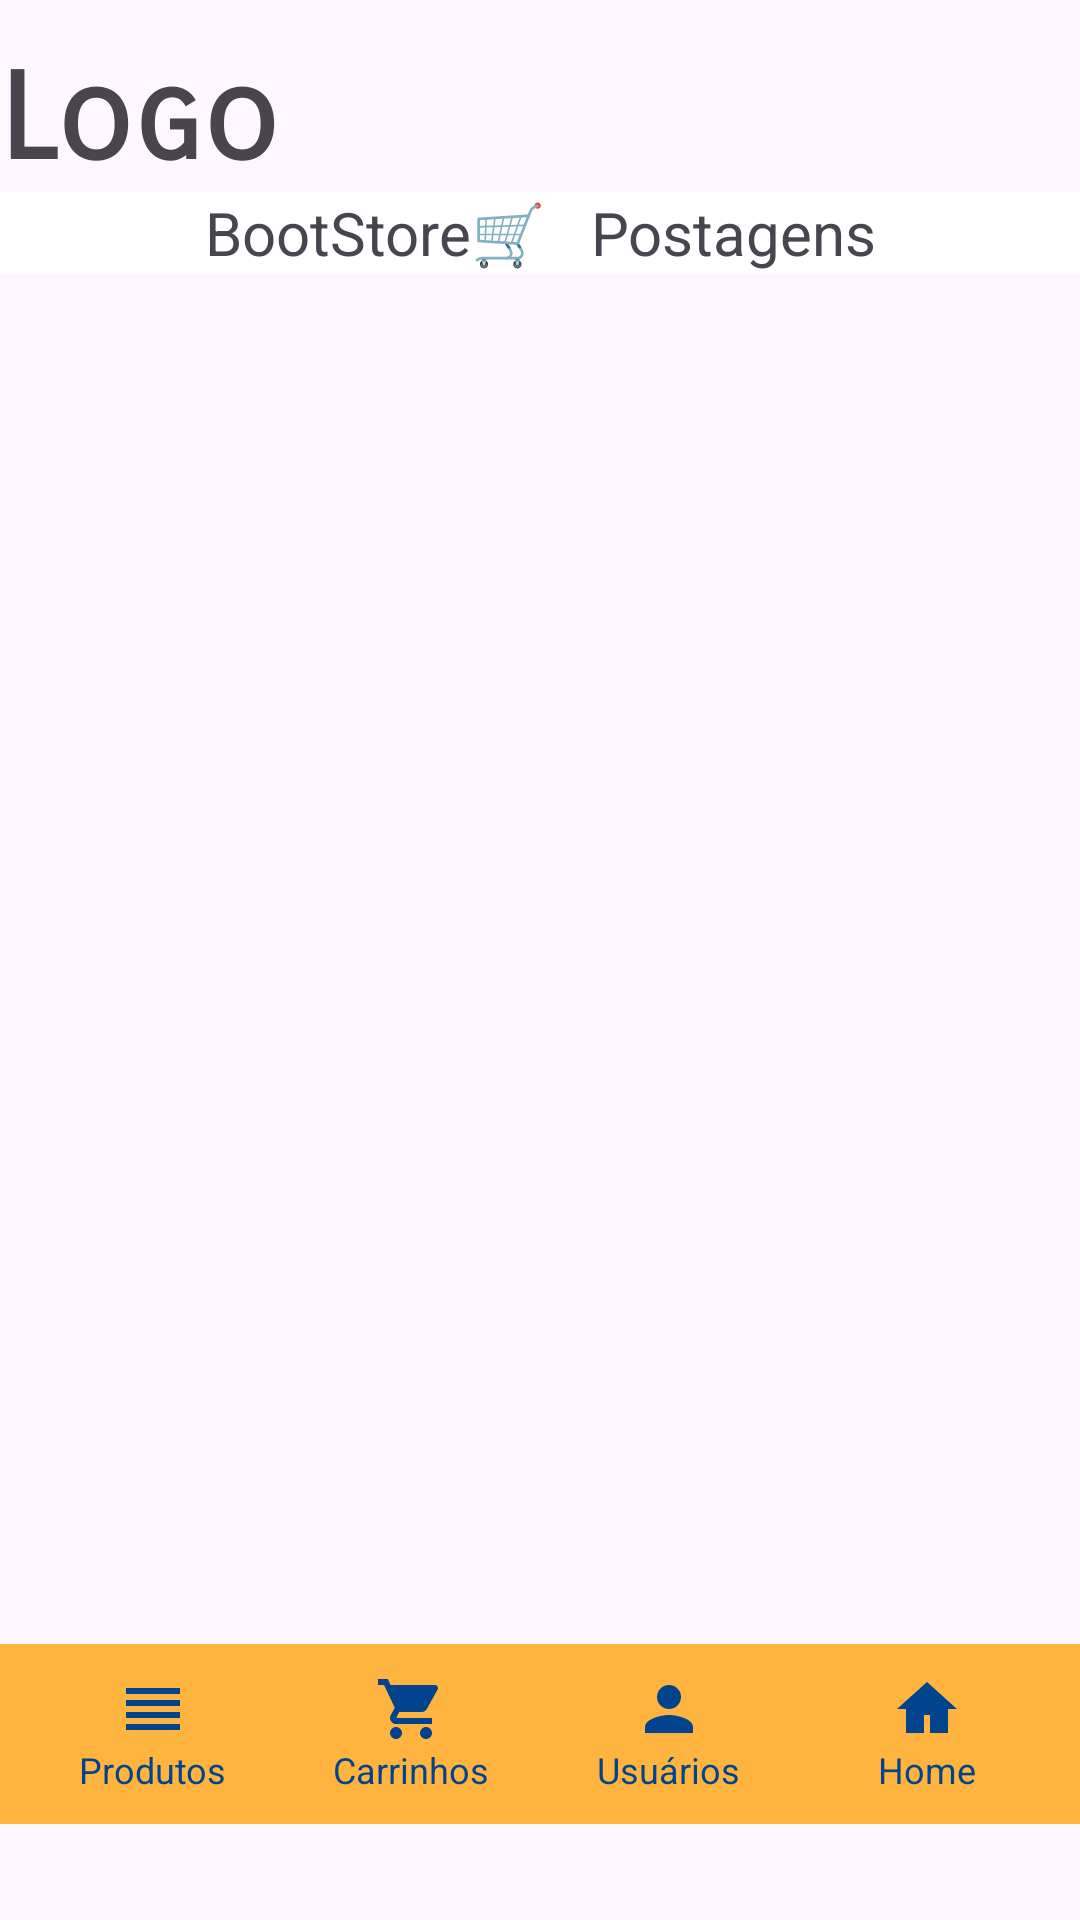

Write the Android layout XML for this screen, with the resource values it uses.
<!-- AndroidManifest.xml: application theme Theme.BootStore -->
<!-- res/layout/activity_postagens.xml -->
<?xml version="1.0" encoding="utf-8"?>
<androidx.constraintlayout.widget.ConstraintLayout xmlns:android="http://schemas.android.com/apk/res/android"
    xmlns:app="http://schemas.android.com/apk/res-auto"
    xmlns:tools="http://schemas.android.com/tools"
    android:id="@+id/main"
    android:layout_width="match_parent"
    android:layout_height="match_parent"
    tools:context=".ui.PostagensActivity">
    <TextView
        android:id="@+id/txtLogo"
        android:layout_width="0dp"
        android:layout_height="wrap_content"
        android:layout_marginTop="16dp"
        android:fontFamily="sans-serif-smallcaps"
        android:text="Logo"
        android:textSize="40sp"
        android:textStyle="bold"
        app:layout_constraintEnd_toEndOf="parent"
        app:layout_constraintHorizontal_bias="0.0"
        app:layout_constraintStart_toStartOf="parent"
        app:layout_constraintTop_toTopOf="parent" />

    <TextView
        android:id="@+id/txtWelcome"
        android:layout_width="0dp"
        android:layout_height="wrap_content"
        android:background="@color/white"
        android:text="BootStore🛒   Postagens"
        android:textAlignment="center"
        android:textSize="20sp"
        app:layout_constraintEnd_toEndOf="parent"
        app:layout_constraintStart_toStartOf="parent"
        app:layout_constraintTop_toBottomOf="@+id/txtLogo" />
    <LinearLayout
        android:id="@+id/bottomBar"
        android:layout_width="0dp"
        android:layout_height="60dp"
        android:layout_marginBottom="32dp"
        android:background="@color/primary"
        android:orientation="horizontal"
        android:padding="8dp"
        app:layout_constraintBottom_toBottomOf="parent"
        app:layout_constraintEnd_toEndOf="parent"
        app:layout_constraintStart_toStartOf="parent">

        
        <LinearLayout
            android:id="@+id/btnProdutos"
            android:layout_width="0dp"
            android:layout_height="match_parent"
            android:layout_weight="1"
            android:gravity="center"
            android:orientation="vertical">

            <ImageView
                android:layout_width="24dp"
                android:layout_height="24dp"
                android:src="@drawable/ic_produtos" />

            <TextView
                android:layout_width="wrap_content"
                android:layout_height="wrap_content"
                android:text="Produtos"
                android:textColor="@color/text"
                android:textSize="12sp" />
        </LinearLayout>

        
        <LinearLayout
            android:id="@+id/btnCarrinhos"
            android:layout_width="0dp"
            android:layout_height="match_parent"
            android:layout_weight="1"
            android:gravity="center"
            android:orientation="vertical">

            <ImageView
                android:layout_width="24dp"
                android:layout_height="24dp"
                android:src="@drawable/ic_carrinho" />

            <TextView
                android:layout_width="wrap_content"
                android:layout_height="wrap_content"
                android:text="Carrinhos"
                android:textColor="@color/text"
                android:textSize="12sp" />
        </LinearLayout>

        
        <LinearLayout
            android:id="@+id/btnUsuarios"
            android:layout_width="0dp"
            android:layout_height="match_parent"
            android:layout_weight="1"
            android:gravity="center"
            android:orientation="vertical">

            <ImageView
                android:layout_width="24dp"
                android:layout_height="24dp"
                android:src="@drawable/ic_usuarios" />

            <TextView
                android:layout_width="wrap_content"
                android:layout_height="wrap_content"
                android:text="Usuários"
                android:textColor="@color/text"
                android:textSize="12sp" />
        </LinearLayout>

        
        <LinearLayout
            android:id="@+id/btnHome"
            android:layout_width="0dp"
            android:layout_height="match_parent"
            android:layout_weight="1"
            android:gravity="center"
            android:orientation="vertical">

            <ImageView
                android:layout_width="24dp"
                android:layout_height="24dp"
                android:src="@drawable/ic_home" />

            <TextView
                android:layout_width="wrap_content"
                android:layout_height="wrap_content"
                android:text="Home"
                android:textColor="@color/text"
                android:textSize="12sp" />
        </LinearLayout>

    </LinearLayout>

    <androidx.recyclerview.widget.RecyclerView
        android:id="@+id/rvPostagens"
        android:layout_width="0dp"
        android:layout_height="0dp"
        android:padding="12dp"
        app:layout_constraintTop_toBottomOf="@+id/txtWelcome"
        app:layout_constraintBottom_toTopOf="@+id/bottomBar"
        app:layout_constraintStart_toStartOf="parent"
        app:layout_constraintEnd_toEndOf="parent"/>


</androidx.constraintlayout.widget.ConstraintLayout>
<!-- resources referenced by this layout -->
<resources>
  <color name="primary">#feb43e</color>
  <color name="text">#02438d</color>
  <color name="white">#FFFFFFFF</color>
  <!-- drawable ic_carrinho (drawable) -->
  <vector xmlns:android="http://schemas.android.com/apk/res/android"
      android:width="24dp"
      android:height="24dp"
      android:viewportWidth="24"
      android:viewportHeight="24">
      <path
          android:fillColor="@color/text"
          android:pathData="M7,18c-1.1,0 -1.99,0.9 -1.99,2s0.89,2 1.99,2 2,-0.9 2,-2 -0.9,-2 -2,-2zM1,2v2h2l3.6,7.59 -1.35,2.44c-0.16,0.28 -0.25,0.61 -0.25,0.97 0,1.1 0.9,2 2,2h12v-2H7.42c-0.14,0 -0.25,-0.11 -0.25,-0.25l0.03,-0.12 0.9,-1.63h7.45c0.75,0 1.41,-0.41 1.75,-1.03l3.58,-6.49c0.08,-0.14 0.12,-0.31 0.12,-0.48 0,-0.55 -0.45,-1 -1,-1H5.21l-0.94,-2H1zM17,18c-1.1,0 -1.99,0.9 -1.99,2s0.89,2 1.99,2 2,-0.9 2,-2 -0.9,-2 -2,-2z" />
  </vector>
  <!-- drawable ic_home (drawable) -->
  <vector xmlns:android="http://schemas.android.com/apk/res/android"
      android:width="24dp"
      android:height="24dp"
      android:viewportWidth="24"
      android:viewportHeight="24">
      <path
          android:fillColor="@color/text"
          android:pathData="M12,3 L2,12h3v8h6v-6h2v6h6v-8h3z" />
  </vector>
  <!-- drawable ic_produtos (drawable) -->
  <vector xmlns:android="http://schemas.android.com/apk/res/android"
      android:width="24dp"
      android:height="24dp"
      android:viewportWidth="24"
      android:viewportHeight="24">
      <path
          android:fillColor="@color/text"
          android:pathData="M3,9h18v2H3V9zM3,13h18v2H3v-2zM3,5h18v2H3V5zM3,17h18v2H3v-2z" />
  </vector>
  <!-- drawable ic_usuarios (drawable) -->
  <vector xmlns:android="http://schemas.android.com/apk/res/android"
      android:width="24dp"
      android:height="24dp"
      android:viewportWidth="24"
      android:viewportHeight="24">
      <path
          android:fillColor="@color/text"
          android:pathData="M12,12c2.21,0 4,-1.79 4,-4s-1.79,-4 -4,-4 -4,1.79 -4,4 1.79,4 4,4zM12,14c-2.67,0 -8,1.34 -8,4v2h16v-2c0,-2.66 -5.33,-4 -8,-4z"/>
  </vector>
  <style name="Theme.BootStore" parent="Base.Theme.BootStore" />
  <style name="Base.Theme.BootStore" parent="Theme.Material3.DayNight.NoActionBar">
          
          
      </style>
</resources>
